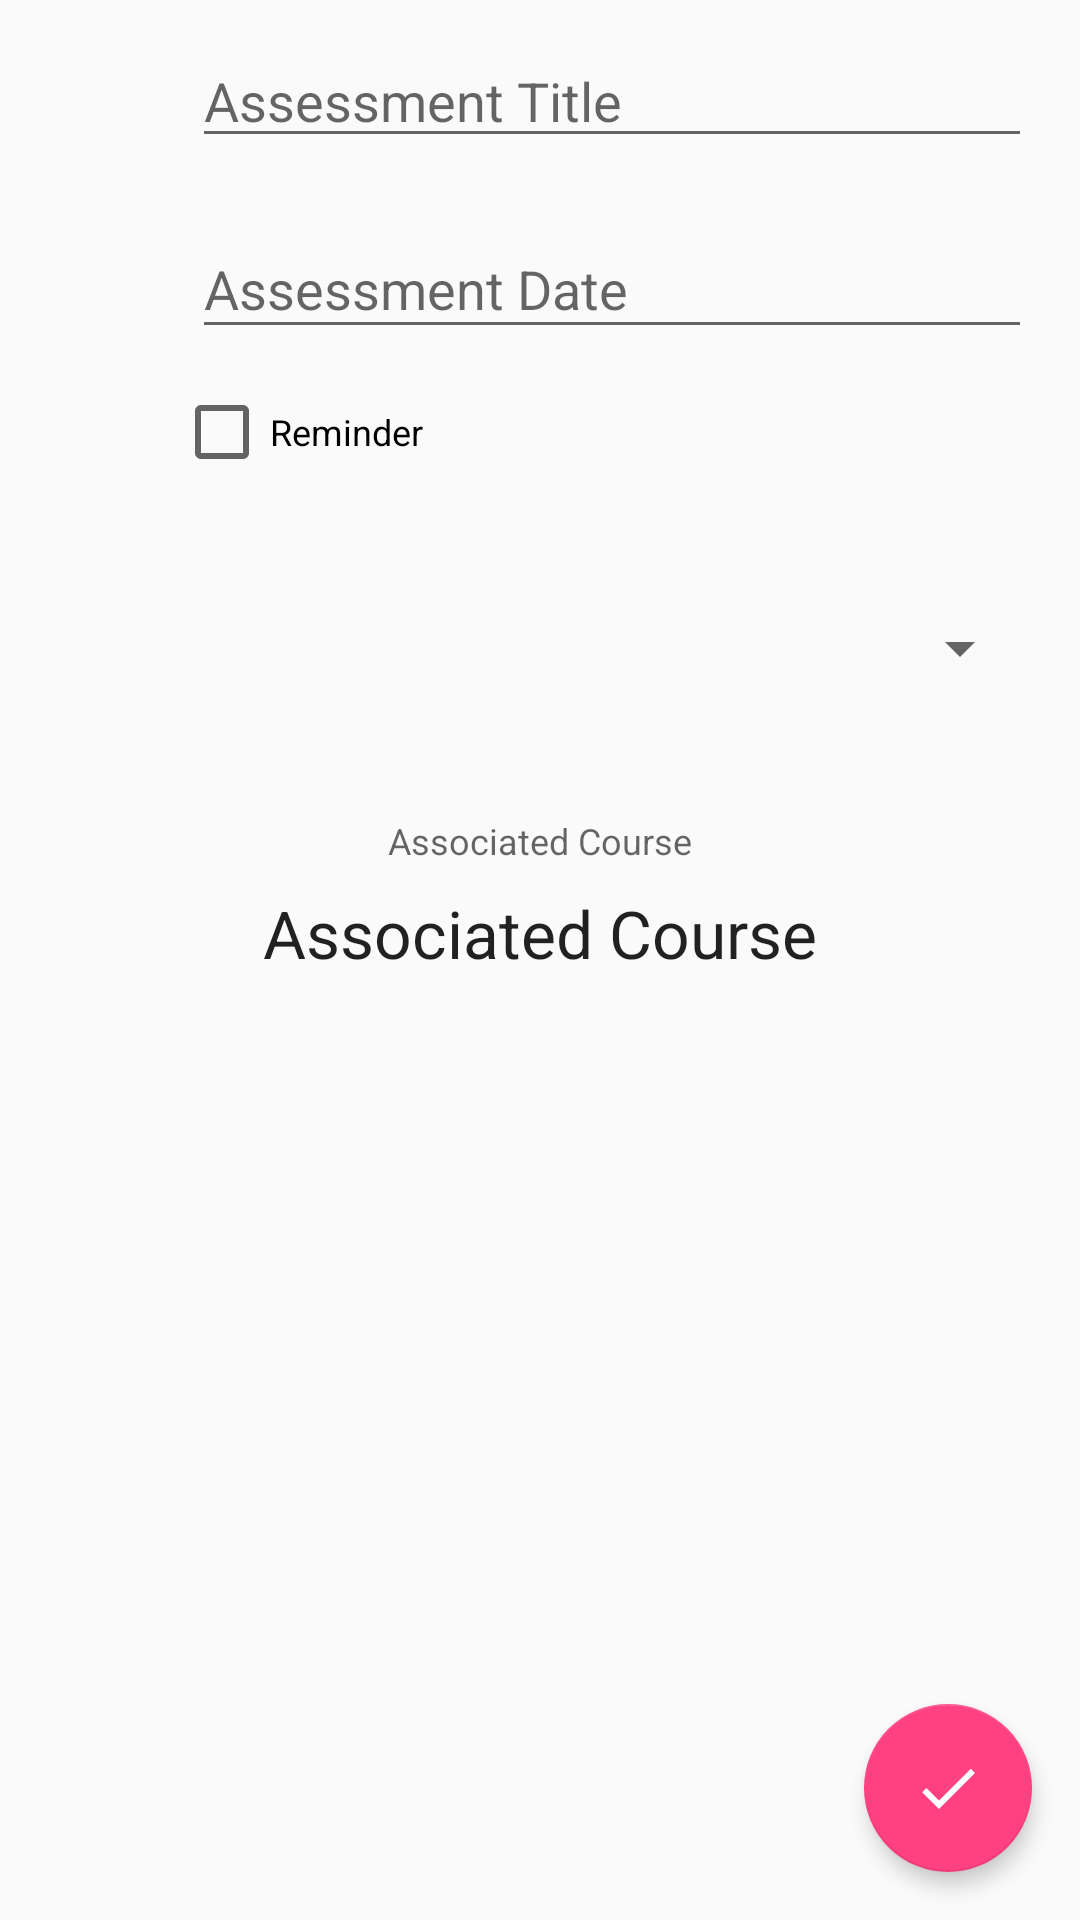

Here is an Android app screen rendered from its layout file. Give the layout XML and the strings, colors and styles it references.
<!-- AndroidManifest.xml: application theme AppTheme -->
<!-- res/layout/fragment_assessment_detail.xml -->
<?xml version="1.0" encoding="utf-8"?>
<android.support.constraint.ConstraintLayout
    xmlns:android="http://schemas.android.com/apk/res/android"
    xmlns:app="http://schemas.android.com/apk/res-auto"
    xmlns:tools="http://schemas.android.com/tools"
    android:layout_width="match_parent"
    android:layout_height="match_parent"
    android:orientation="vertical"
    tools:layout_editor_absoluteX="0dp"
    tools:layout_editor_absoluteY="81dp">

    <LinearLayout
        android:id="@+id/title_wrapper"
        android:layout_width="match_parent"
        android:layout_height="wrap_content"
        android:layout_marginTop="@dimen/margin_small"
        android:layout_marginRight="@dimen/margin_medium"
        android:gravity="center_vertical">

        <ImageView
            style="@style/FormIconStyle"
            android:src="@drawable/ic_create" />

        <EditText
            android:id="@+id/edit_text_assessment_name"
            android:layout_width="match_parent"
            android:layout_height="wrap_content"
            android:hint="@string/assessment_title"
            android:inputType="textEmailSubject" />

    </LinearLayout>

    <LinearLayout
        android:id="@+id/date_wrapper"
        android:layout_width="match_parent"
        android:layout_height="wrap_content"
        android:gravity="center_vertical"
        android:layout_marginRight="@dimen/margin_medium"
        app:layout_constraintTop_toBottomOf="@+id/title_wrapper">

        <ImageView
            style="@style/FormIconStyle"
            android:src="@drawable/ic_event" />

        <android.support.design.widget.TextInputLayout
            android:id="@+id/text_input_assessment_date"
            android:layout_width="match_parent"
            android:layout_height="match_parent"
            android:focusable="false"
            android:focusableInTouchMode="false">

            <android.support.design.widget.TextInputEditText
                android:id="@+id/edit_text_assessment_date"
                style="@android:style/Widget.EditText"
                android:layout_width="match_parent"
                android:layout_height="wrap_content"
                android:focusable="false"
                android:focusableInTouchMode="false"
                android:inputType="none"
                android:hint="@string/assessment_date" />

        </android.support.design.widget.TextInputLayout>

    </LinearLayout>

    <LinearLayout
        android:id="@+id/reminder_wrapper"
        android:layout_width="match_parent"
        android:layout_height="wrap_content"
        android:orientation="horizontal"
        app:layout_constraintTop_toBottomOf="@+id/date_wrapper"
        android:layout_marginRight="@dimen/margin_medium"
        android:paddingLeft="58dp">

        <CheckBox
            android:id="@+id/cb_assessment_reminder"
            android:layout_width="match_parent"
            android:layout_height="match_parent"
            android:text="@string/reminder"
            android:textAppearance="@style/TextAppearance.AppCompat.Caption" />

    </LinearLayout>

    <LinearLayout
        android:id="@+id/assessment_type_wrapper"
        android:layout_width="match_parent"
        android:layout_height="wrap_content"
        android:layout_marginRight="@dimen/margin_medium"
        android:layout_marginTop="@dimen/margin_large"
        app:layout_constraintTop_toBottomOf="@+id/reminder_wrapper">

        <ImageView
            style="@style/FormIconStyle"
            android:src="@drawable/ic_filter_list" />

        <Spinner
            android:id="@+id/spinner_assessment_type"
            android:layout_width="match_parent"
            android:layout_height="match_parent" />

    </LinearLayout>

    <TextView
        android:id="@+id/label_note_associated_course"
        android:layout_width="match_parent"
        android:layout_height="wrap_content"
        android:layout_marginTop="@dimen/margin_large"
        android:textAlignment="center"
        android:text="@string/associated_course"
        android:textAppearance="@style/TextAppearance.AppCompat.Caption"
        app:layout_constraintTop_toBottomOf="@+id/assessment_type_wrapper"/>

    <TextView
        android:id="@+id/tv_note_associated_course"
        android:layout_width="match_parent"
        android:layout_height="wrap_content"
        android:layout_marginTop="@dimen/margin_small"
        android:text="@string/associated_course"
        android:textAlignment="center"
        android:textAppearance="@style/TextAppearance.AppCompat.Large"
        app:layout_constraintTop_toBottomOf="@+id/label_note_associated_course"/>

    <android.support.design.widget.FloatingActionButton
        android:id="@+id/fab_done"
        android:layout_width="0dp"
        android:layout_height="wrap_content"
        android:layout_marginRight="16dp"
        android:layout_marginBottom="16dp"
        android:src="@drawable/ic_done"
        app:elevation="4dp"
        app:layout_constraintBottom_toBottomOf="parent"
        app:layout_constraintRight_toRightOf="parent" />

</android.support.constraint.ConstraintLayout>
<!-- resources referenced by this layout -->
<resources>
  <dimen name="margin_large">24dp</dimen>
  <dimen name="margin_medium">16dp</dimen>
  <dimen name="margin_small">8dp</dimen>
  <!-- drawable ic_done (drawable) -->
  <?xml version="1.0" encoding="utf-8"?>
  <vector xmlns:android="http://schemas.android.com/apk/res/android"
      android:width="24dp"
      android:height="24dp"
      android:viewportWidth="24.0"
      android:viewportHeight="24.0">
      <path
          android:fillColor="#fff"
          android:pathData="M9,16.2L4.8,12l-1.4,1.4L9,19 21,7l-1.4,-1.4L9,16.2z"/>
  </vector>
  <string name="assessment_date">Assessment Date</string>
  <string name="assessment_title">Assessment Title</string>
  <string name="associated_course">Associated Course</string>
  <string name="reminder">Reminder</string>
  <style name="FormIconStyle">
          <item name="android:layout_width">@dimen/form_image_width_height</item>
          <item name="android:layout_height">@dimen/form_image_width_height</item>
          <item name="android:layout_margin">@dimen/margin_medium</item>
          <item name="android:tint">@color/form_icon_color</item>
      </style>
  <style name="AppTheme" parent="Theme.AppCompat.Light.DarkActionBar">
          
          <item name="colorPrimary">@color/colorPrimary</item>
          <item name="colorPrimaryDark">@color/colorPrimaryDark</item>
          <item name="colorAccent">@color/colorAccent</item>
      </style>
  <dimen name="form_image_width_height">32dp</dimen>
  <color name="form_icon_color">#8a000000</color>
  <color name="colorPrimary">#3F51B5</color>
  <color name="colorPrimaryDark">#303F9F</color>
  <color name="colorAccent">#FF4081</color>
</resources>
